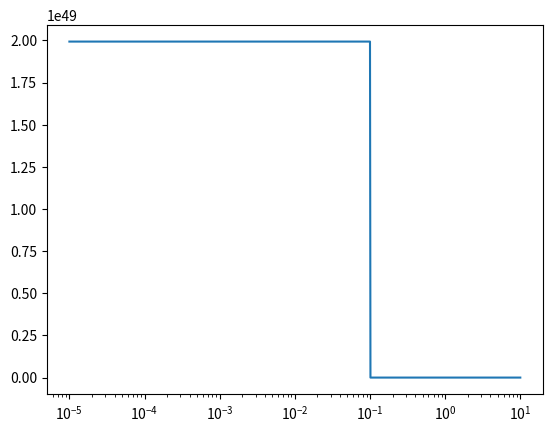

Write the Python code that produced this figure.
import numpy as np
import matplotlib.pyplot as plt
import scipy
from scipy.integrate import odeint


c_g = 1  # speed of graviton
hbar = 6.582119569e-25  # GeV / Hz
c = 3e8 / 3.086e25  # m * Hz * (1Gpc / 3.086e25m) = Gpc * Hz
M_GW = 2e-7*hbar  # Hz * GeV / Hz = GeV
M_pl = 1.22089e19  # GeV
H_0 = 1/2997.9*.7*1000 * c*hbar  # GeV, Jacob's val
H_0 = M_GW/1e10  # my val, from page 13 in Emir paper
k_0 = 1e10*H_0
k_c = 1e4*H_0  # both k_c and k_0 defined in same place in Emir paper
omega_M = .3
omega_R = 8.5e-5
omega_L = .7
eta_rm = .1
eta_ml = 12.5
a_0 = 1
K = 0

def a_rd(eta):
    return H_0*np.sqrt(omega_R)*eta


def a_md(eta):
    return H_0**2*.25*omega_M*eta**2


def a_rd_p(eta):
    return H_0*np.sqrt(omega_R)


def a_md_p(eta):
    return 2*eta*H_0**2*.25*omega_M

def scale_fac(conf_time):
    if conf_time < eta_rm:
        return H_0*np.sqrt(omega_R)*conf_time
    else:
        return H_0**2*.25*omega_M*conf_time**2


def d_scale_fac_dz(conf_time):
    if conf_time < eta_rm:
        return 0
    else:
        return 2*H_0**2*.25*omega_M

def M_derivs_homo(M, u):
    r = [M[1], -((c_g*k)**2 + (scale_fac(u)*M_GW)**2 - d_scale_fac_dz(u) / scale_fac(u) + 2*K*c_g**2) * M[0]]
    # print(r)
    return r


k = k_c
N = 1000
eta = np.logspace(-5, 1, N)

gamma_k = 4*H_0*a_0*eta_rm**(3/2) / (9*M_pl*k**(3/2)) * eta**2
C = 4*H_0*a_0*eta_rm**(3/2) / (9*M_pl*k**(3/2))
gamma_k = C*3/k**2*(-np.cos(k*eta)+np.sin(k*eta)/(k*eta))
# ax1.plot(eta, gamma_k)
gamma_k2 = 3*C/k**(3/2)*np.cos(k*eta)

v_0 = H_0/ (M_pl*k**(3/2))
v_0 = gamma_k2[0]
v_prime_0 = 0
v, v_prime = odeint(M_derivs_homo, [v_0, v_prime_0], eta).T

fig, (ax1) = plt.subplots(1)
ax1.plot(eta, v)
#ax1.plot(eta, gamma_k2)

ax1.set_xscale('log')
plt.show()
